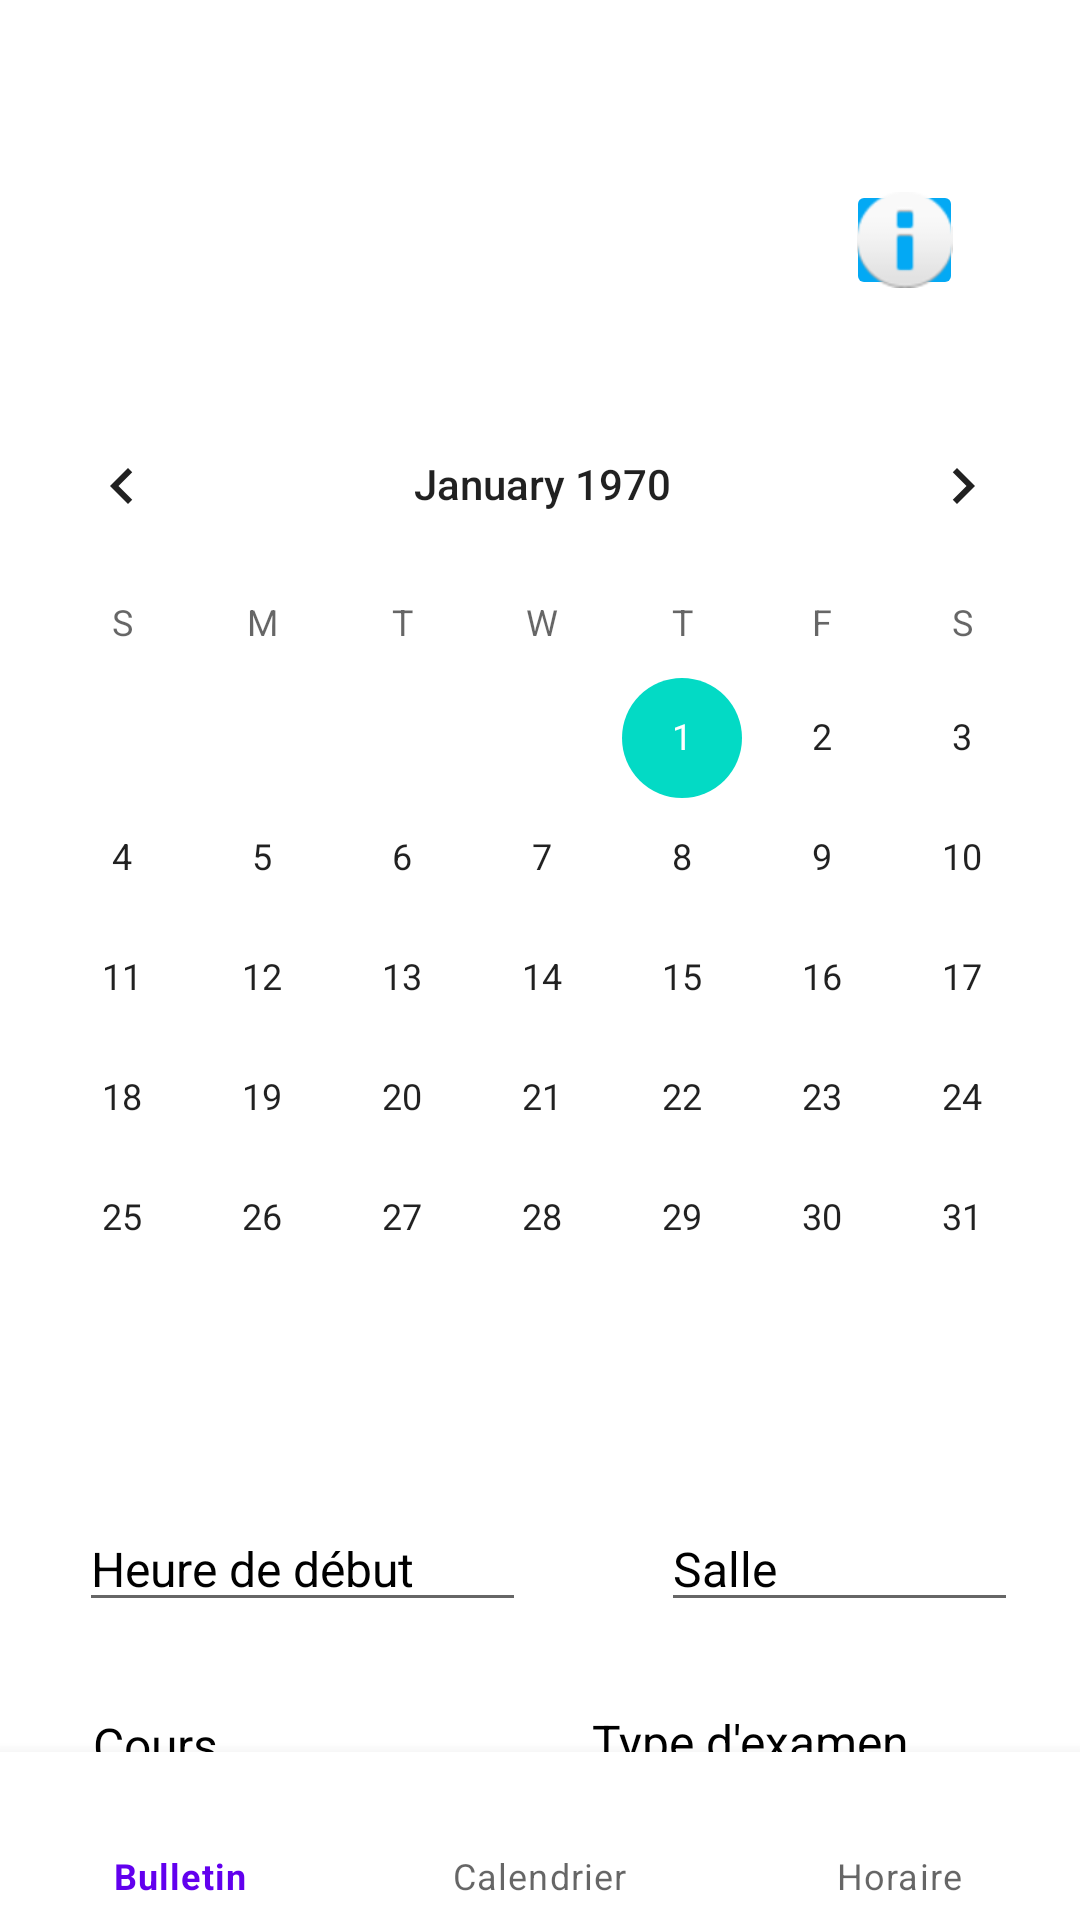

Android layout source for this screen:
<!-- AndroidManifest.xml: application theme Theme.ESIGStudentApp -->
<!-- res/layout/activity_calendrier.xml -->
<?xml version="1.0" encoding="utf-8"?>
<androidx.constraintlayout.widget.ConstraintLayout xmlns:android="http://schemas.android.com/apk/res/android"
    xmlns:app="http://schemas.android.com/apk/res-auto"
    xmlns:tools="http://schemas.android.com/tools"
    android:layout_width="wrap_content"
    android:layout_height="match_parent"
    android:background="@drawable/background_esig_calendrier"
    android:orientation="horizontal"
    tools:context=".Calendrier">


    <CalendarView
        android:id="@+id/calendarView2"
        android:layout_width="367dp"
        android:layout_height="wrap_content"
        android:layout_marginTop="128dp"
        app:layout_constraintEnd_toEndOf="parent"
        app:layout_constraintHorizontal_bias="0.431"
        app:layout_constraintStart_toStartOf="parent"
        app:layout_constraintTop_toTopOf="parent" />

    <EditText
        android:id="@+id/edit_cours"
        android:layout_width="122dp"
        android:layout_height="wrap_content"
        android:layout_below="@id/calendarView2"
        android:layout_alignParentStart="true"
        android:layout_alignParentEnd="true"
        android:layout_marginTop="20dp"
        android:ems="10"
        android:hint="@string/cours"
        android:importantForAutofill="no"
        android:inputType="text"
        android:textColor="@color/black"
        android:textColorHint="@color/black"
        android:textColorLink="#000"
        android:textSize="16sp"
        app:layout_constraintEnd_toEndOf="parent"
        app:layout_constraintHorizontal_bias="0.114"
        app:layout_constraintStart_toStartOf="parent"
        app:layout_constraintTop_toBottomOf="@+id/edit_heure" />

    <EditText
        android:id="@+id/edit_salle"
        android:layout_width="119dp"
        android:layout_height="wrap_content"
        android:layout_below="@id/calendarView2"
        android:layout_alignParentStart="true"
        android:layout_alignParentEnd="true"
        android:layout_marginTop="36dp"
        android:ems="10"
        android:hint="@string/salle"
        android:importantForAutofill="no"
        android:inputType="text"
        android:textColor="@color/black"
        android:textColorHint="@color/black"
        android:textColorLink="#000"
        android:textSize="16sp"
        app:layout_constraintEnd_toEndOf="parent"
        app:layout_constraintHorizontal_bias="0.914"
        app:layout_constraintStart_toStartOf="parent"
        app:layout_constraintTop_toBottomOf="@+id/calendarView2" />

    <EditText
        android:id="@+id/edit_type"
        android:layout_width="149dp"
        android:layout_height="53dp"
        android:layout_above="@+id/edit_heure"
        android:layout_below="@+id/edit_salle"
        android:layout_alignParentStart="true"
        android:layout_alignParentEnd="true"
        android:layout_marginTop="12dp"
        android:autofillHints=""
        android:ems="10"
        android:hint="@string/type_d_examen"
        android:inputType="text"
        android:textColor="@color/black"
        android:textColorHint="@color/black"
        android:textColorLink="#000"
        android:textSize="16sp"
        app:layout_constraintEnd_toEndOf="parent"
        app:layout_constraintHorizontal_bias="0.916"
        app:layout_constraintStart_toStartOf="parent"
        app:layout_constraintTop_toBottomOf="@+id/edit_salle" />

    <EditText
        android:id="@+id/edit_heure"
        android:layout_width="149dp"
        android:layout_height="wrap_content"
        android:layout_below="@id/edit_cours"
        android:layout_alignParentStart="true"
        android:layout_alignParentEnd="true"
        android:layout_marginTop="36dp"
        android:ems="10"
        android:hint="@string/heure_de_d_but"
        android:importantForAutofill="no"
        android:inputType="time"
        android:textColor="@color/black"
        android:textColorHint="@color/black"
        android:textColorLink="#000"
        android:textSize="16sp"
        app:layout_constraintEnd_toEndOf="parent"
        app:layout_constraintHorizontal_bias="0.125"
        app:layout_constraintStart_toStartOf="parent"
        app:layout_constraintTop_toBottomOf="@+id/calendarView2" />

    <com.google.android.material.bottomnavigation.BottomNavigationView
        android:id="@+id/nav_view"
        android:layout_width="match_parent"
        android:layout_height="wrap_content"
        android:layout_marginTop="575dp"
        android:background="#FFFFFF"
        app:layout_constraintBottom_toBottomOf="parent"
        app:layout_constraintEnd_toEndOf="parent"
        app:layout_constraintStart_toStartOf="parent"
        app:menu="@menu/menu_bottom_app" />

    <Button
        android:id="@+id/btncalendrier"
        android:layout_width="87dp"
        android:layout_height="38dp"
        android:layout_alignParentStart="true"
        android:layout_alignParentTop="true"
        android:layout_alignParentEnd="true"
        android:layout_marginTop="156dp"
        android:backgroundTint="#19AE1F"
        android:text="@string/ajouterExa"
        android:textAlignment="center"
        app:layout_constraintEnd_toEndOf="parent"
        app:layout_constraintStart_toStartOf="parent"
        app:layout_constraintTop_toBottomOf="@+id/calendarView2" />

    <ImageButton
        android:id="@+id/homeBtn"
        android:layout_width="57dp"
        android:layout_height="wrap_content"
        android:layout_alignParentStart="true"
        android:layout_alignParentTop="true"
        android:layout_alignParentEnd="true"
        android:layout_marginTop="60dp"
        android:background="#8ABAE1"
        android:contentDescription="@string/accueil"
        app:layout_constraintEnd_toEndOf="parent"
        app:layout_constraintHorizontal_bias="0.045"
        app:layout_constraintStart_toStartOf="parent"
        app:layout_constraintTop_toTopOf="parent"
        app:srcCompat="@drawable/ic_home_black_24dp" />

    <ImageButton
        android:id="@+id/infoBtn"
        android:layout_width="39dp"
        android:layout_height="40dp"
        android:layout_alignParentStart="true"
        android:layout_alignParentTop="true"
        android:layout_alignParentEnd="true"
        android:layout_marginTop="60dp"
        android:backgroundTint="#03A9F4"
        android:contentDescription="@string/information"
        app:layout_constraintEnd_toEndOf="parent"
        app:layout_constraintHorizontal_bias="0.878"
        app:layout_constraintStart_toStartOf="parent"
        app:layout_constraintTop_toTopOf="parent"
        app:srcCompat="@android:drawable/ic_dialog_info" />

</androidx.constraintlayout.widget.ConstraintLayout>






















<!-- resources referenced by this layout -->
<resources>
  <string name="accueil">Accueil</string>
  <string name="ajouterExa">+</string>
  <string name="cours">Cours</string>
  <string name="heure_de_d_but">Heure de début</string>
  <string name="information">information</string>
  <string name="salle">Salle</string>
  <string name="type_d_examen">Type d\'examen</string>
  <style name="Theme.ESIGStudentApp" parent="Theme.MaterialComponents.DayNight.DarkActionBar">
          
          <item name="colorPrimary">@color/purple_500</item>
          <item name="colorPrimaryVariant">@color/purple_700</item>
          <item name="colorOnPrimary">@color/white</item>
          
          <item name="colorSecondary">@color/teal_200</item>
          <item name="colorSecondaryVariant">@color/teal_700</item>
          <item name="colorOnSecondary">@color/black</item>
          
          <item name="android:statusBarColor" tools:targetApi="l">?attr/colorPrimaryVariant</item>
          
      </style>
  <!-- not gathered from this repository: default colours our renderer supplied (Android Studio template values) -->
  <color name="purple_500">#FF6200EE</color>
  <color name="purple_700">#FF3700B3</color>
  <color name="teal_200">#FF03DAC5</color>
  <color name="teal_700">#FF018786</color>
  <color name="black">#FF000000</color>
  <color name="white">#FFFFFFFF</color>
</resources>
